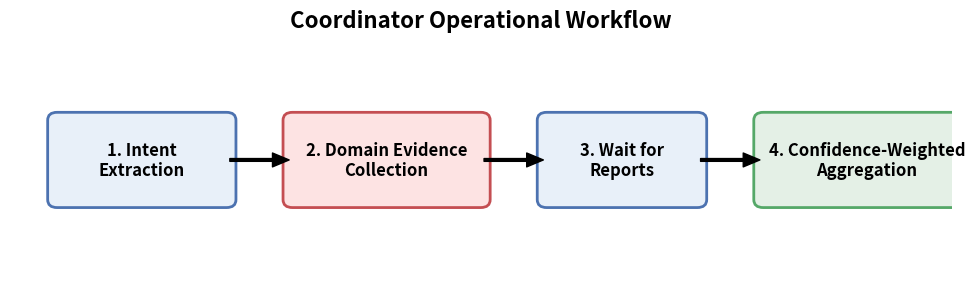

Write Python code to recreate this figure. (Note: this script raises an exception after producing the figure.)
import matplotlib.pyplot as plt
import matplotlib.patches as patches
import os

out_dir = "/Users/choi/학교/연구/ICETC journal/2026_ICETC_transactions"

def draw_box(ax, text, xy, width, height, facecolor='#E8F0F9', edgecolor='#4C72B0'):
    box = patches.FancyBboxPatch(
        xy, width, height,
        boxstyle="round,pad=0.1",
        facecolor=facecolor,
        edgecolor=edgecolor,
        linewidth=2
    )
    ax.add_patch(box)
    ax.text(xy[0] + width/2, xy[1] + height/2, text, 
            ha='center', va='center', fontsize=12, fontweight='bold', wrap=True)

def draw_arrow(ax, start, end):
    ax.annotate('', xy=end, xytext=start,
                arrowprops=dict(facecolor='black', edgecolor='black', width=2, headwidth=10, shrink=0.05))

# --- 1. Coordinator Workflow ---
fig, ax = plt.subplots(figsize=(10, 3))
ax.set_xlim(0, 10)
ax.set_ylim(0, 3)
ax.axis('off')

# Boxes
draw_box(ax, "1. Intent\nExtraction", (0.5, 1), 1.8, 1)
draw_box(ax, "2. Domain Evidence\nCollection", (3.0, 1), 2.0, 1, facecolor='#FDE3E3', edgecolor='#C44E52')
draw_box(ax, "3. Wait for\nReports", (5.7, 1), 1.6, 1)
draw_box(ax, "4. Confidence-Weighted\nAggregation", (8.0, 1), 2.2, 1, facecolor='#E4F0E6', edgecolor='#55A868')

# Arrows
draw_arrow(ax, (2.3, 1.5), (3.0, 1.5))
draw_arrow(ax, (5.0, 1.5), (5.7, 1.5))
draw_arrow(ax, (7.3, 1.5), (8.0, 1.5))

plt.title("Coordinator Operational Workflow", fontsize=16, fontweight='bold', pad=10)
plt.tight_layout()
plt.savefig(os.path.join(out_dir, 'b-figure_coordinator_workflow.png'), dpi=300)
plt.close()

# --- 2. Structured Data Schema ---
fig, ax = plt.subplots(figsize=(8, 6))
ax.set_xlim(0, 8)
ax.set_ylim(0, 6)
ax.axis('off')

# Main Message Box
main_box = patches.Rectangle((0.5, 0.5), 7, 5, fill=False, edgecolor='gray', linewidth=2, linestyle='--')
ax.add_patch(main_box)
ax.text(4, 5.7, "Pub/Sub Message Schema (JSON)", ha='center', va='center', fontsize=14, fontweight='bold')

# Header
draw_box(ax, "Message Header\n- Task ID\n- Correlation ID\n- Timestamp", (1, 3.5), 2.5, 1.2, facecolor='#E8E8E8', edgecolor='gray')

# Payload (AgentIntelligence)
draw_box(ax, "Payload: AgentIntelligence", (4, 4.0), 3, 0.7, facecolor='#E8F0F9', edgecolor='#4C72B0')

# Payload fields
draw_box(ax, "verdict: bool", (4.2, 3.0), 2.6, 0.5, facecolor='white', edgecolor='#4C72B0')
draw_box(ax, "confidence: float (0~1)", (4.2, 2.3), 2.6, 0.5, facecolor='white', edgecolor='#4C72B0')
draw_box(ax, "evidence_summary: str", (4.2, 1.6), 2.6, 0.5, facecolor='white', edgecolor='#4C72B0')
draw_box(ax, "tool_calls: List[ToolCall]", (4.2, 0.9), 2.6, 0.5, facecolor='white', edgecolor='#4C72B0')

# Arrow from Header/Payload context
draw_arrow(ax, (3.5, 4.1), (4.0, 4.3))

plt.tight_layout()
plt.savefig(os.path.join(out_dir, 'b-figure_structured_data.png'), dpi=300)
plt.close()

print("Diagrams successfully generated and saved to the manuscript directory.")
